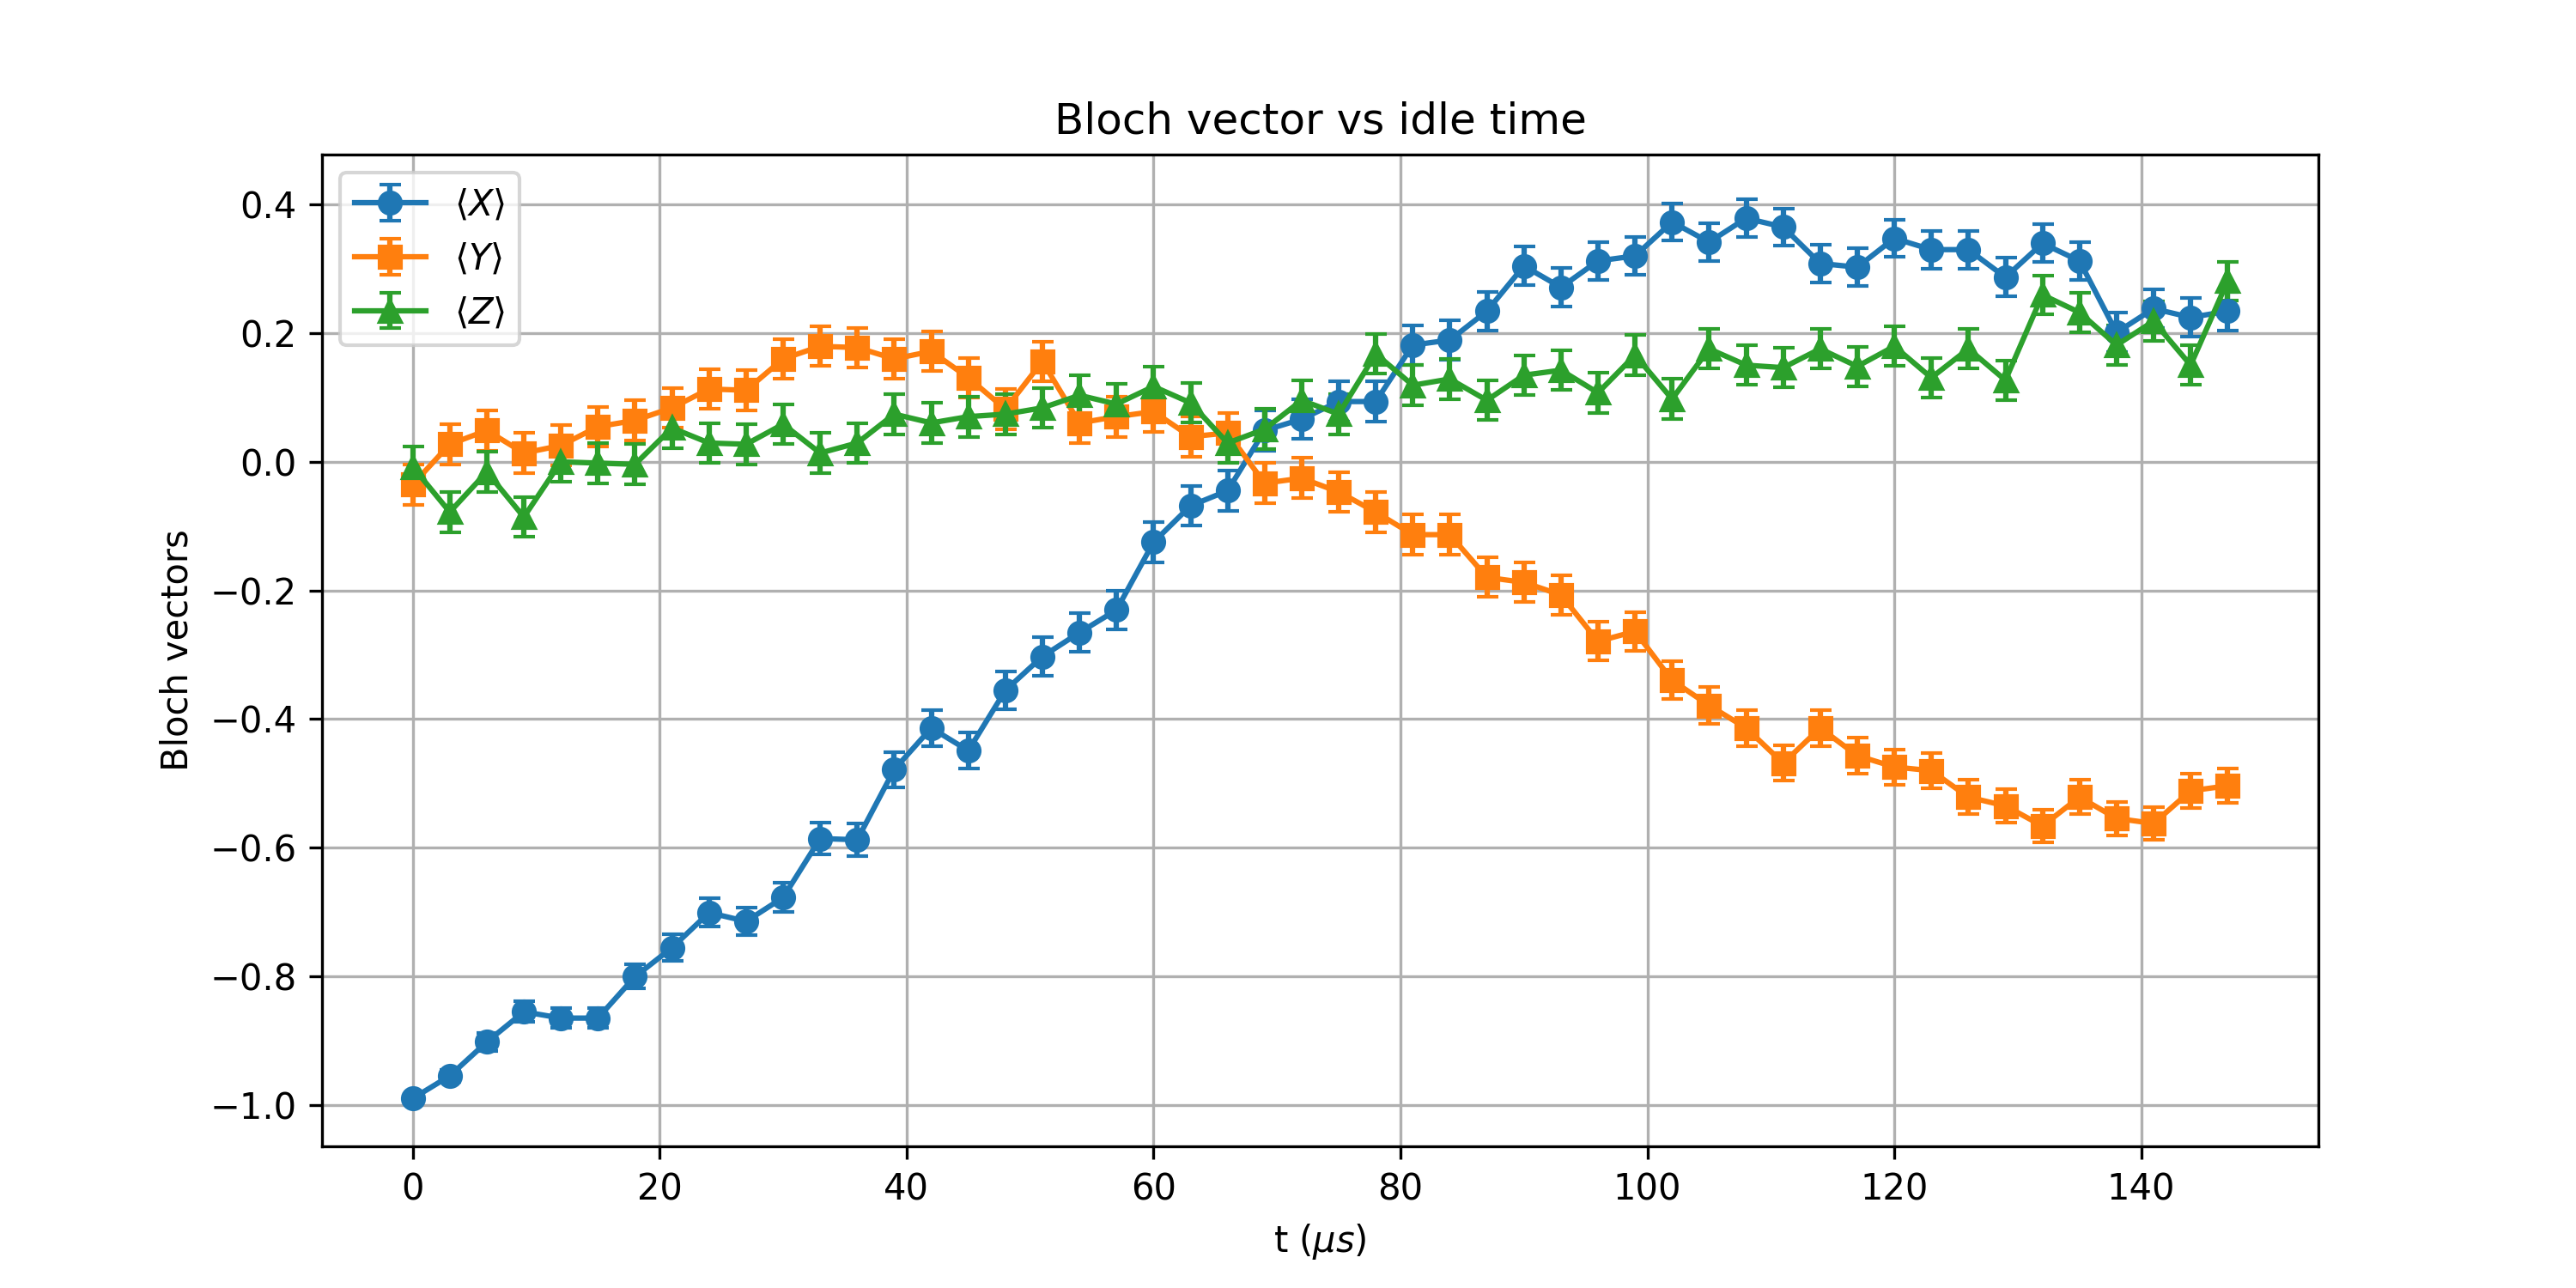

Values plotted in this chart, from the file beside it:
t_us, X_mean, Y_mean, Z_mean, X_std, Y_std, Z_std
0.0, -0.9902, -0.03516, -0.007812, 0.004357, 0.03123, 0.03125
3, -0.9551, 0.02734, -0.07812, 0.009261, 0.03124, 0.03115
6, -0.9023, 0.04883, -0.01562, 0.01347, 0.03121, 0.03125
9, -0.8555, 0.01367, -0.08594, 0.01618, 0.03125, 0.03113
12, -0.8652, 0.02539, 0.0, 0.01567, 0.03124, 0.03125
15, -0.8652, 0.05469, -0.001953, 0.01567, 0.0312, 0.03125
18, -0.8008, 0.06445, -0.003906, 0.01872, 0.03119, 0.03125
21.0, -0.7559, 0.08398, 0.05273, 0.02046, 0.03114, 0.03121
24, -0.7012, 0.1133, 0.0293, 0.02228, 0.03105, 0.03124
27.0, -0.7148, 0.1113, 0.02734, 0.02185, 0.03106, 0.03124
30, -0.6777, 0.1602, 0.05859, 0.02298, 0.03085, 0.0312
33, -0.5859, 0.1797, 0.01367, 0.02532, 0.03074, 0.03125
36, -0.5879, 0.1777, 0.0293, 0.02528, 0.03075, 0.03124
39.0, -0.4785, 0.1602, 0.07422, 0.02744, 0.03085, 0.03116
42.0, -0.4141, 0.1719, 0.06055, 0.02845, 0.03078, 0.03119
45, -0.4492, 0.1309, 0.07031, 0.02792, 0.03098, 0.03117
48, -0.3555, 0.08203, 0.07422, 0.02921, 0.03114, 0.03116
51, -0.3027, 0.1562, 0.08398, 0.02978, 0.03087, 0.03114
54.0, -0.2656, 0.06055, 0.1035, 0.03013, 0.03119, 0.03108
57, -0.2305, 0.07031, 0.08984, 0.03041, 0.03117, 0.03112
60, -0.125, 0.07812, 0.1172, 0.031, 0.03115, 0.03103
63.0, -0.06836, 0.03906, 0.0918, 0.03118, 0.03123, 0.03112
66, -0.04492, 0.04492, 0.0293, 0.03122, 0.03122, 0.03124
69.0, 0.04883, -0.0332, 0.05078, 0.03121, 0.03123, 0.03121
72, 0.06641, -0.02539, 0.0957, 0.03118, 0.03124, 0.03111
75.0, 0.09375, -0.04688, 0.07422, 0.03111, 0.03122, 0.03116
78.0, 0.09375, -0.07812, 0.168, 0.03111, 0.03115, 0.03081
81, 0.1816, -0.1133, 0.1191, 0.03073, 0.03105, 0.03103
84.0, 0.1895, -0.1133, 0.1289, 0.03068, 0.03105, 0.03099
87, 0.2344, -0.1797, 0.0957, 0.03038, 0.03074, 0.03111
90, 0.3047, -0.1875, 0.1348, 0.02976, 0.0307, 0.03096
93.0, 0.2715, -0.207, 0.1426, 0.03008, 0.03057, 0.03093
96, 0.3125, -0.2793, 0.1074, 0.02968, 0.03001, 0.03107
99.0, 0.3203, -0.2637, 0.166, 0.0296, 0.03014, 0.03082
102, 0.373, -0.3398, 0.09766, 0.02899, 0.02939, 0.0311
105, 0.3418, -0.3789, 0.1758, 0.02937, 0.02892, 0.03076
108.0, 0.3789, -0.4141, 0.1504, 0.02892, 0.02845, 0.03089
111, 0.3652, -0.4688, 0.1465, 0.02909, 0.0276, 0.03091
114, 0.3086, -0.4141, 0.1758, 0.02972, 0.02845, 0.03076
117, 0.3027, -0.457, 0.1484, 0.02978, 0.0278, 0.0309
120, 0.3477, -0.4746, 0.1797, 0.0293, 0.02751, 0.03074
123, 0.3301, -0.4805, 0.1309, 0.0295, 0.02741, 0.03098
126.0, 0.3301, -0.5215, 0.1758, 0.0295, 0.02666, 0.03076
129.0, 0.2871, -0.5352, 0.127, 0.02993, 0.0264, 0.031
132, 0.3398, -0.5664, 0.2598, 0.02939, 0.02575, 0.03018
135, 0.3125, -0.5215, 0.2324, 0.02968, 0.02666, 0.03039
138.0, 0.2012, -0.5547, 0.1816, 0.03061, 0.026, 0.03073
141, 0.2383, -0.5625, 0.2188, 0.03035, 0.02584, 0.03049
144, 0.2246, -0.5117, 0.1504, 0.03045, 0.02685, 0.03089
147.0, 0.2344, -0.5039, 0.2812, 0.03038, 0.02699, 0.02999
